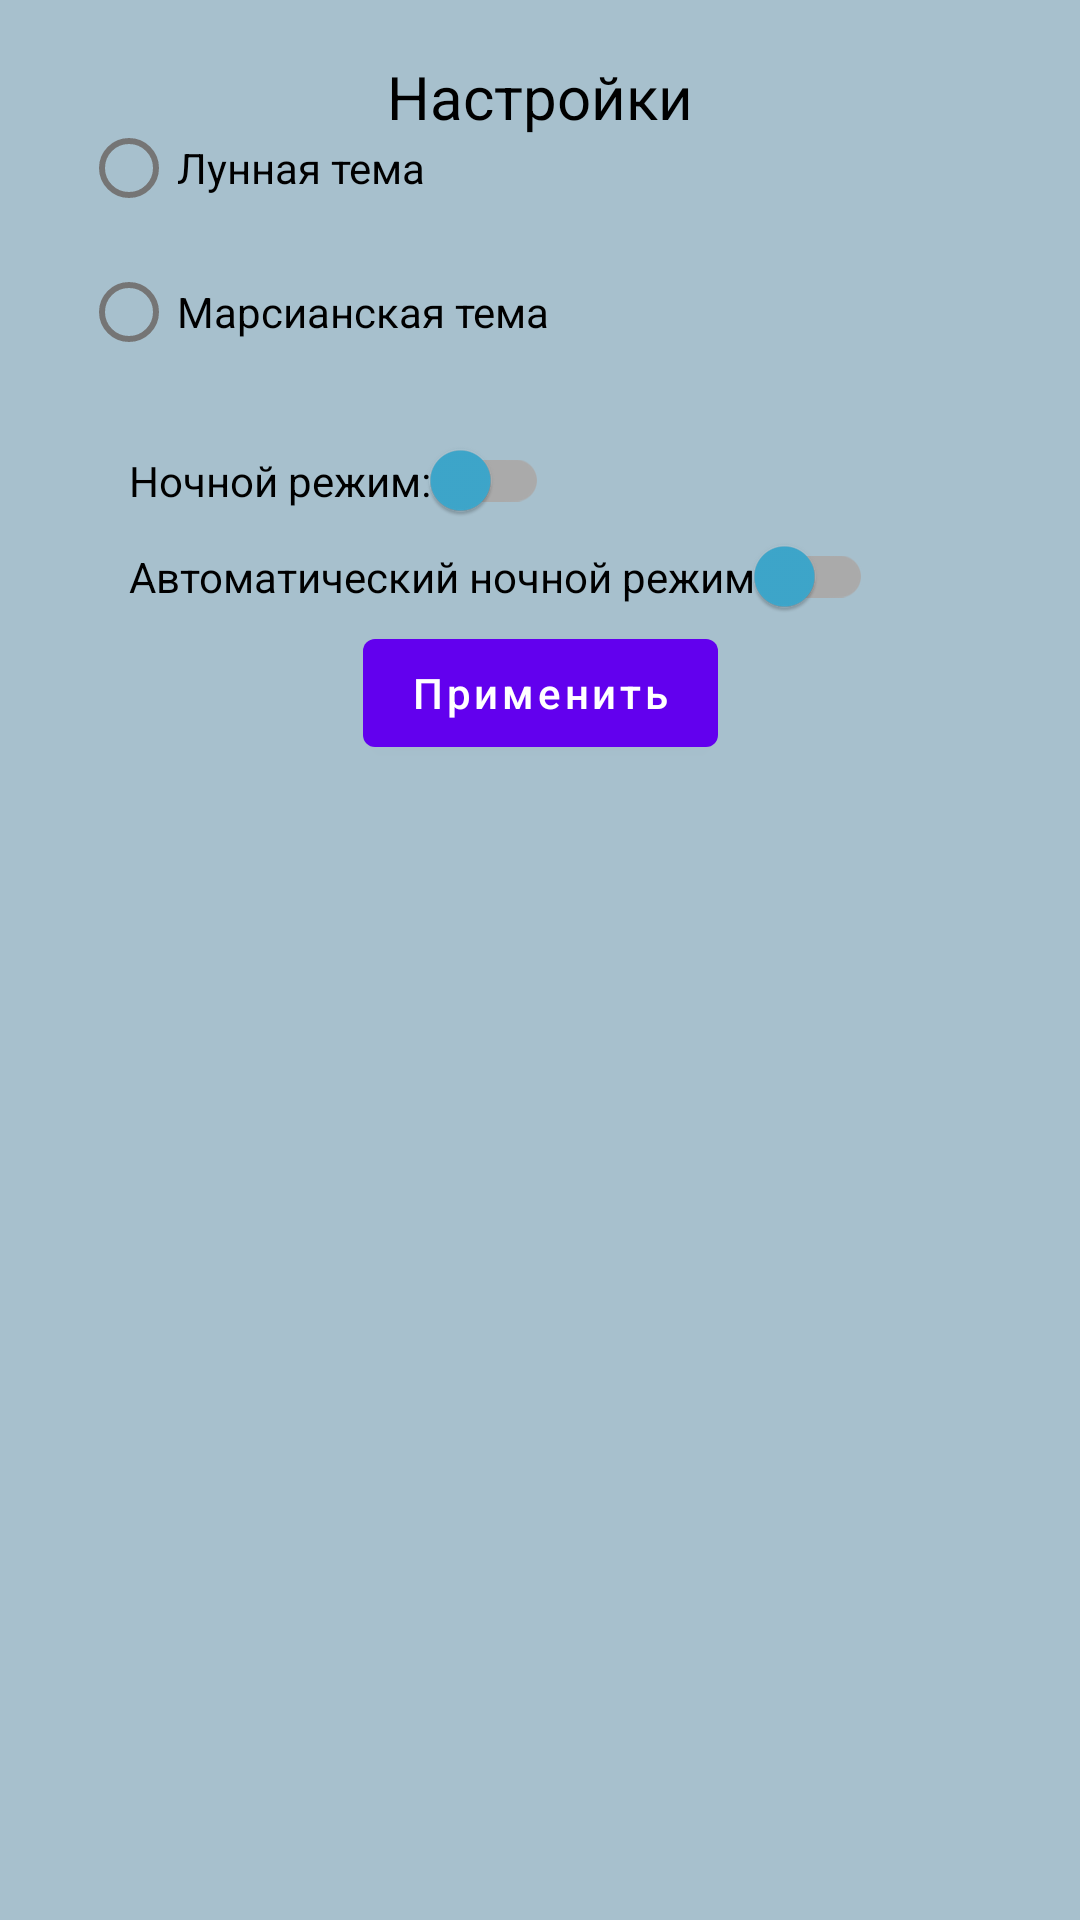

Write the Android layout XML for this screen, with the resource values it uses.
<!-- AndroidManifest.xml: application theme AppTheme -->
<!-- res/layout/fragment_setting.xml -->
<?xml version="1.0" encoding="utf-8"?>
<androidx.constraintlayout.widget.ConstraintLayout xmlns:android="http://schemas.android.com/apk/res/android"
    xmlns:app="http://schemas.android.com/apk/res-auto"
    android:layout_width="match_parent"
    android:layout_height="match_parent"
    android:background="?attr/backgroundAppThemeColor">

    <androidx.constraintlayout.widget.Guideline
        android:id="@+id/vertical_left"
        android:layout_width="wrap_content"
        android:layout_height="wrap_content"

        android:orientation="vertical"
        app:layout_constraintGuide_percent="0.075"/>

    <androidx.constraintlayout.widget.Guideline
        android:id="@+id/vertical_center"
        android:layout_width="wrap_content"
        android:layout_height="wrap_content"

        android:orientation="vertical"
        app:layout_constraintGuide_percent="0.5"/>

    <androidx.constraintlayout.widget.Guideline
        android:id="@+id/vertical_right"
        android:layout_width="wrap_content"
        android:layout_height="wrap_content"

        android:orientation="vertical"
        app:layout_constraintGuide_percent="0.75"/>

    <androidx.constraintlayout.widget.Guideline
        android:id="@+id/horizontal_for_title"
        android:layout_width="wrap_content"
        android:layout_height="wrap_content"

        android:orientation="horizontal"
        app:layout_constraintGuide_percent="0.05"/>

    <androidx.constraintlayout.widget.Guideline
        android:id="@+id/horizontal_for_bottom"
        android:layout_width="wrap_content"
        android:layout_height="wrap_content"

        android:orientation="horizontal"
        app:layout_constraintGuide_percent="0.125"/>

    <androidx.constraintlayout.widget.Guideline
        android:id="@+id/horizontal_for_name_selected_theme"
        android:layout_width="wrap_content"
        android:layout_height="wrap_content"

        android:orientation="horizontal"
        app:layout_constraintGuide_percent="0.2"/>

    <androidx.constraintlayout.widget.Guideline
        android:id="@+id/horizontal_for_switch_one"
        android:layout_width="wrap_content"
        android:layout_height="wrap_content"

        android:orientation="horizontal"
        app:layout_constraintGuide_percent="0.25"/>

    <androidx.constraintlayout.widget.Guideline
        android:id="@+id/horizontal_for_switch_two"
        android:layout_width="wrap_content"
        android:layout_height="wrap_content"

        android:orientation="horizontal"
        app:layout_constraintGuide_percent="0.3"/>

    <androidx.constraintlayout.widget.Guideline
        android:id="@+id/horizontal_for_apply_btn"
        android:layout_width="wrap_content"
        android:layout_height="wrap_content"

        android:orientation="horizontal"
        app:layout_constraintGuide_percent="0.4"/>

    <androidx.constraintlayout.widget.Barrier
        android:id="@+id/horizontal_barrier"
        android:layout_width="wrap_content"
        android:layout_height="wrap_content"
        app:barrierDirection="bottom"
        app:constraint_referenced_ids="auto_switch_night_mod"
        />

    <TextView
        android:id="@+id/title"
        style="@style/TitleTextStyle"
        android:text="@string/settings"
        app:layout_constraintBottom_toTopOf="@+id/horizontal_for_title"
        app:layout_constraintEnd_toEndOf="@+id/vertical_center"
        app:layout_constraintStart_toStartOf="@+id/vertical_center"
        app:layout_constraintTop_toBottomOf="@+id/horizontal_for_title"/>

    <RadioGroup
        android:id="@+id/theme_group"
        android:layout_width="wrap_content"
        android:layout_height="wrap_content"
        app:layout_constraintBottom_toTopOf="@+id/horizontal_for_bottom"
        app:layout_constraintStart_toStartOf="@+id/vertical_left"
        app:layout_constraintTop_toBottomOf="@+id/horizontal_for_bottom">

        <com.google.android.material.radiobutton.MaterialRadioButton
            android:id="@+id/moon_theme"
            android:layout_width="wrap_content"
            android:layout_height="wrap_content"
            android:text="@string/moon_theme" />

        <com.google.android.material.radiobutton.MaterialRadioButton
            android:id="@+id/mars_theme"
            android:layout_width="wrap_content"
            android:layout_height="wrap_content"
            android:text="@string/mars_theme" />

    </RadioGroup>

    <androidx.appcompat.widget.SwitchCompat
        android:id="@+id/switch_night_mod"
        style="@style/MaterialComponentsChipFragmentStyle"
        android:text="@string/night_mode"
        android:theme="@style/SwitchStyle"
        app:layout_constraintBottom_toTopOf="@+id/horizontal_for_switch_one"
        app:layout_constraintStart_toStartOf="@+id/vertical_left"
        app:layout_constraintTop_toBottomOf="@+id/horizontal_for_switch_one"/>

    <androidx.appcompat.widget.SwitchCompat
        android:id="@+id/auto_switch_night_mod"
        style="@style/MaterialComponentsChipFragmentStyle"
        android:text="@string/auto_night_mode"
        android:theme="@style/SwitchStyle"
        app:layout_constraintBottom_toTopOf="@+id/horizontal_for_switch_two"
        app:layout_constraintStart_toStartOf="@+id/vertical_left"
        app:layout_constraintTop_toBottomOf="@+id/horizontal_for_switch_two"/>

    <com.google.android.material.button.MaterialButton
        android:id="@+id/apply_btn"
        android:layout_width="wrap_content"
        android:layout_height="wrap_content"
        android:text="@string/apply"
        app:layout_constraintBottom_toTopOf="@+id/horizontal_for_apply_btn"
        app:layout_constraintEnd_toEndOf="@+id/vertical_center"
        app:layout_constraintStart_toStartOf="@+id/vertical_center"
        app:layout_constraintTop_toBottomOf="@+id/horizontal_barrier" />

</androidx.constraintlayout.widget.ConstraintLayout>
<!-- resources referenced by this layout -->
<resources>
  <string name="apply">Применить</string>
  <string name="auto_night_mode">Автоматический ночной режим</string>
  <string name="mars_theme">Марсианская тема</string>
  <string name="moon_theme">Лунная тема</string>
  <string name="night_mode">Ночной режим:</string>
  <string name="settings">Настройки</string>
  <style name="MaterialComponentsChipFragmentStyle">
          <item name="android:layout_width">wrap_content</item>
          <item name="android:layout_height">wrap_content</item>
          <item name="android:layout_marginStart">@dimen/chips_fr_margin_start</item>
          <item name="android:layout_marginTop">@dimen/chips_fr_margin_top</item>
      </style>
  <style name="SwitchStyle" parent="Theme.AppCompat.DayNight.NoActionBar">
          
          <item name="colorControlActivated">?attr/appSwitchActiveColor</item>
          
          <item name="colorSwitchThumbNormal">?attr/appSwitchNoActiveColor</item>
          
          <item name="trackTint">?attr/appSwitchTintColor</item>
      </style>
  <style name="TitleTextStyle" parent="Widget.AppCompat.TextView">
          <item name="android:layout_width">wrap_content</item>
          <item name="android:layout_height">wrap_content</item>
          <item name="android:layout_marginTop">@dimen/fragment_POD_margin_top</item>
          <item name="android:textSize">@dimen/title_image_description_text_size</item>
          <item name="android:paddingStart">@dimen/bottom_sheet_header_padding_start</item>
          <item name="android:paddingEnd">@dimen/bottom_sheet_header_padding_end</item>
          <item name="android:textColor">?attr/textColorTitle</item>
      </style>
  <dimen name="chips_fr_margin_start">16dp</dimen>
  <dimen name="chips_fr_margin_top">16dp</dimen>
  <dimen name="fragment_POD_margin_top">16dp</dimen>
  <dimen name="title_image_description_text_size">20sp</dimen>
  <dimen name="bottom_sheet_header_padding_start">16dp</dimen>
  <dimen name="bottom_sheet_header_padding_end">16dp</dimen>
  <style name="Theme.MaterialYouFromEalipatov" parent="Theme.MaterialComponents.DayNight.NoActionBar">
          
          <item name="colorPrimary">@color/purple_500</item>
          <item name="colorPrimaryVariant">@color/purple_700</item>
          <item name="colorOnPrimary">@color/white</item>
          
          <item name="colorSecondary">@color/teal_200</item>
          <item name="colorSecondaryVariant">@color/teal_700</item>
          <item name="colorOnSecondary">@color/black</item>
          
          <item name="android:statusBarColor">?attr/colorPrimaryVariant</item>
          
          <item name="textColorConnected">@color/green</item>
          <item name="textColorDisConnected">@color/light_gray</item>
      </style>
  <color name="color_connected">#38AC3C</color>
  <color name="color_disconnected">#8d8d8d</color>
  <style name="AppTextAppearance.Button" parent="TextAppearance.MaterialComponents.Button">
          <item name="android:textAllCaps">false</item>
      </style>
  <color name="light_gray">#a7c0cd</color>
  <color name="color_primary">#FF6200EE</color>
  <color name="moon_primary_light_night_color">#5f5f5f</color>
  <color name="moon_background_color">#DFDA9D</color>
  <style name="AppChipChoice" parent="Widget.MaterialComponents.Chip.Choice">
          <item name="chipBackgroundColor">?attr/appChipBackgroundColor</item>
      </style>
  <style name="AppCard" parent="Widget.MaterialComponents.CardView">
          <item name="cardElevation">8dp</item>
          <item name="cardBackgroundColor">?attr/appCardViewBackgroundColor</item>
      </style>
  <color name="purple_500">#FF6200EE</color>
  <color name="purple_700">#FF3700B3</color>
  <color name="white">#FFFFFFFF</color>
  <color name="teal_200">#FF03DAC5</color>
  <color name="teal_700">#FF018786</color>
  <color name="black">#FF000000</color>
  <color name="green">#FF03DAC5</color>
</resources>
